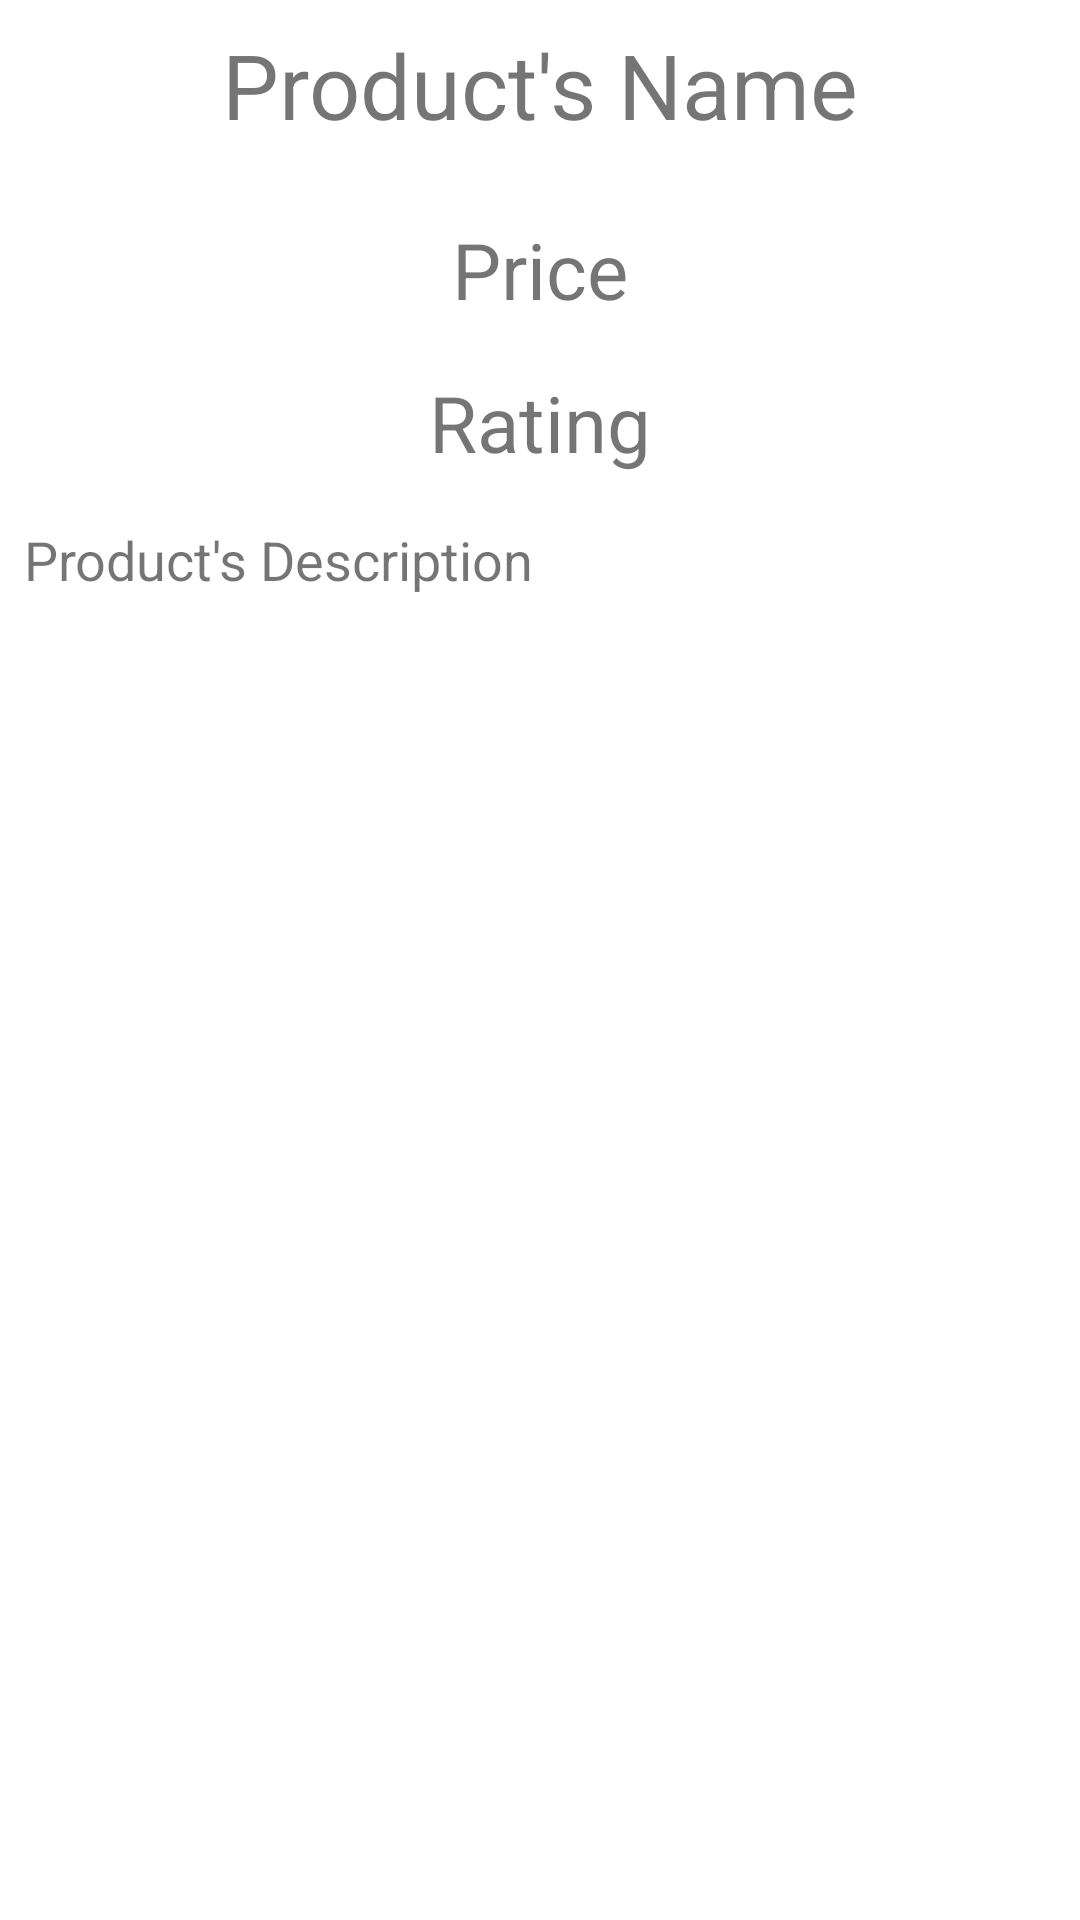

Android layout source for this screen:
<!-- AndroidManifest.xml: application theme Theme.ProductsApp -->
<!-- res/layout/activity_product.xml -->
<?xml version="1.0" encoding="utf-8"?>
<androidx.constraintlayout.widget.ConstraintLayout xmlns:android="http://schemas.android.com/apk/res/android"
    xmlns:app="http://schemas.android.com/apk/res-auto"
    xmlns:tools="http://schemas.android.com/tools"
    android:layout_width="match_parent"
    android:layout_height="match_parent"
    tools:context="com.example.productsapp.ui.ProductActivity">

    <TextView
        android:id="@+id/textView"
        android:layout_width="wrap_content"
        android:layout_height="wrap_content"
        android:text="@string/product_name"
        android:textSize="30sp"
        android:layout_margin="8dp"
        app:layout_constraintEnd_toEndOf="parent"
        app:layout_constraintStart_toStartOf="parent"
        app:layout_constraintTop_toTopOf="parent" />

    <ScrollView
        android:layout_width="match_parent"
        android:layout_height="0dp"
        app:layout_constraintBottom_toBottomOf="parent"
        app:layout_constraintEnd_toEndOf="parent"
        app:layout_constraintStart_toStartOf="parent"
        app:layout_constraintTop_toBottomOf="@+id/textView">

        <LinearLayout
            android:layout_width="match_parent"
            android:layout_height="wrap_content"
            android:orientation="vertical">

            <ImageView
                android:layout_width="match_parent"
                android:layout_height="wrap_content"
                app:srcCompat="@drawable/ic_launcher_foreground"
                android:layout_margin="8dp"/>

            <TextView
                android:layout_width="wrap_content"
                android:layout_height="wrap_content"
                android:layout_gravity="center"
                android:text="@string/product_price"
                android:textSize="26sp"
                android:layout_margin="8dp"
                app:layout_constraintTop_toTopOf="parent" />

            <TextView
                android:layout_width="wrap_content"
                android:layout_height="wrap_content"
                android:layout_gravity="center"
                android:text="@string/product_rating"
                android:textSize="26sp"
                android:layout_margin="8dp"
                app:layout_constraintTop_toTopOf="parent" />

            <TextView
                android:layout_width="match_parent"
                android:layout_height="wrap_content"
                android:text="@string/product_description"
                android:textSize="18sp"
                android:layout_margin="8dp"
                app:layout_constraintTop_toTopOf="parent"
                tools:layout_editor_absoluteX="181dp" />

        </LinearLayout>
    </ScrollView>

</androidx.constraintlayout.widget.ConstraintLayout>
<!-- resources referenced by this layout -->
<resources>
  <string name="product_description">Product\'s Description</string>
  <string name="product_name">Product\'s Name</string>
  <string name="product_price">Price</string>
  <string name="product_rating">Rating</string>
  <style name="Theme.ProductsApp" parent="Theme.MaterialComponents.DayNight.DarkActionBar">
          
          <item name="colorPrimary">#7979B4E3</item>
          <item name="colorPrimaryVariant">#B579B4E3</item>
          <item name="colorOnPrimary">@color/white</item>
          
          <item name="colorSecondary">@color/teal_200</item>
          <item name="colorSecondaryVariant">@color/teal_700</item>
          <item name="colorOnSecondary">@color/black</item>
          
          <item name="android:statusBarColor">?attr/colorPrimaryVariant</item>
          
          <item name="windowNoTitle">true</item>
          <item name="windowActionBar">false</item>
      </style>
  <!-- not gathered from this repository: default colours our renderer supplied (Android Studio template values) -->
  <color name="teal_200">#FF03DAC5</color>
  <color name="teal_700">#FF018786</color>
  <color name="black">#FF000000</color>
  <color name="white">#FFFFFFFF</color>
</resources>
